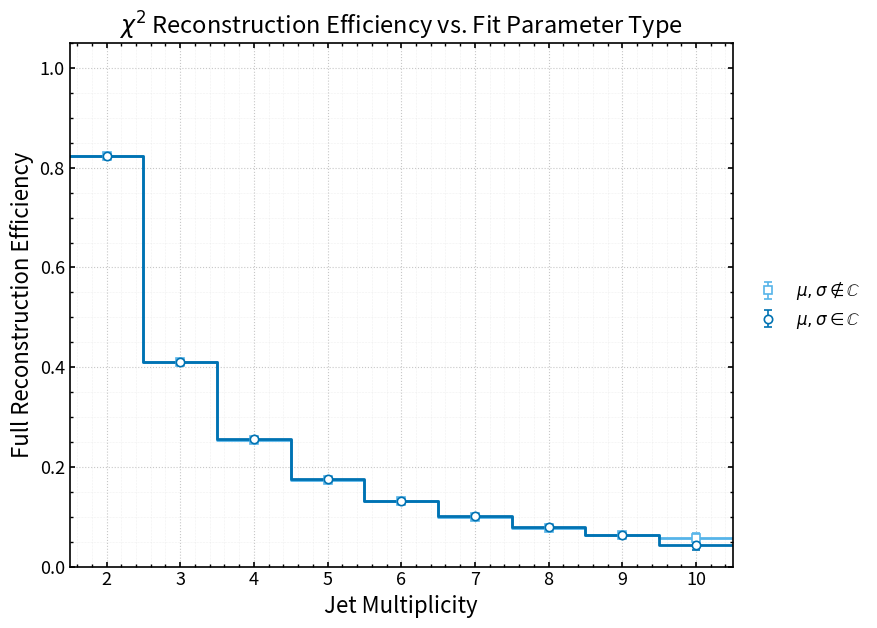

Here is the Python script that generated this plot:
import numpy as np
import matplotlib.pyplot as plt

# =================================================
# Publication-style full reconstruction efficiency
# vs jet multiplicity for different truth-level fits
# =================================================

# -----------------------------
# Hard-coded data: Jet Multiplicity, efficiency, error
# -----------------------------

chi_crystal_ball = np.array([
    [2, 0.8228, 0.0005],
    [3, 0.4105, 0.0007],
    [4, 0.2549, 0.0008],
    [5, 0.1742, 0.0010],
    [6, 0.1309, 0.0015],
    [7, 0.0994, 0.0023],
    [8, 0.0766, 0.0036],
    [9, 0.0638, 0.0060],
    [10, 0.0568, 0.0110],
], dtype=float)
chi_const_sigma_mu = np.array([
    [2, 0.8228, 0.0005],
    [3, 0.4108, 0.0007],
    [4, 0.2555, 0.0008],
    [5, 0.1753, 0.0010],
    [6, 0.1313, 0.0015],
    [7, 0.1007, 0.0023],
    [8, 0.0789, 0.0037],
    [9, 0.0643, 0.0060],
    [10, 0.0435, 0.0098],
], dtype=float)

# -----------------------------
# Style
# -----------------------------
plt.rcParams.update({
    "figure.figsize": (9.0, 6.5),
    "font.size": 14,
    "axes.labelsize": 16,
    "axes.titlesize": 17,
    "legend.fontsize": 12,
    "xtick.labelsize": 13,
    "ytick.labelsize": 13,
    "axes.linewidth": 1.2,
    "xtick.major.width": 1.2,
    "ytick.major.width": 1.2,
    "xtick.minor.width": 1.0,
    "ytick.minor.width": 1.0,
    "xtick.direction": "in",
    "ytick.direction": "in",
    "xtick.top": True,
    "ytick.right": True,
    "savefig.dpi": 300,
    "savefig.bbox": "tight",
})

COLORS = {
    r"Constant": "#0072B2",
    r"Non-Constant": "#56B4E9"
}

MARKERS = {
    r"Constant": "o",
    r"Non-Constant": "s"
}

BIN_WIDTH = 1.0  # jet multiplicity spacing is 1

# -----------------------------
# Helpers
# -----------------------------
def unpack(arr):
    return arr[:, 0], arr[:, 1], arr[:, 2]

def centres_to_edges(x, width=1.0):
    x = np.asarray(x, dtype=float)
    return np.concatenate(([x[0] - width / 2.0], x + width / 2.0))

def plot_with_errorbars(ax, x, y, yerr, key, label):
    edges = centres_to_edges(x, BIN_WIDTH)

    ax.step(
        edges,
        np.r_[y, y[-1]],
        where="post",
        color=COLORS[key],
        linewidth=2.0,
        zorder=2,
    )

    ax.errorbar(
        x, y, yerr=yerr,
        fmt=MARKERS[key],
        color=COLORS[key],
        markerfacecolor="white",
        markeredgecolor=COLORS[key],
        markersize=6,
        markeredgewidth=1.2,
        ecolor=COLORS[key],
        elinewidth=1.2,
        capsize=3,
        linewidth=0,
        label=label,
        zorder=3,
    )

# -----------------------------
# Unpack
# -----------------------------

jet_chi_crystal_ball, eff_chi_crystal_ball, err_chi_crystal_ball = unpack(chi_crystal_ball)
jet_chi_const_sigma_mu, eff_chi_const_sigma_mu, err_chi_const_sigma_mu = unpack(chi_const_sigma_mu)

edges = centres_to_edges(jet_chi_const_sigma_mu, BIN_WIDTH)

# -----------------------------
# Main plot
# -----------------------------
fig, ax = plt.subplots()

plot_with_errorbars(ax, jet_chi_crystal_ball, eff_chi_crystal_ball, err_chi_crystal_ball, r"Non-Constant", r"$\mu, \sigma \notin \mathbb{C}$")
plot_with_errorbars(ax, jet_chi_const_sigma_mu, eff_chi_const_sigma_mu, err_chi_const_sigma_mu, r"Constant", r"$\mu, \sigma \in \mathbb{C}$")


ax.set_xlabel("Jet Multiplicity")
ax.set_ylabel("Full Reconstruction Efficiency")
ax.set_title(r"$\chi^2$ Reconstruction Efficiency vs. Fit Parameter Type")

ax.set_xlim(edges[0], edges[-1])
ax.set_ylim(0.0, 1.05)

ax.set_xticks(jet_chi_const_sigma_mu)
ax.minorticks_on()

ax.grid(True, which="major", linestyle=":", linewidth=0.8, alpha=0.7)
ax.grid(True, which="minor", linestyle=":", linewidth=0.4, alpha=0.35)

ax.legend(
    loc="center left",
    bbox_to_anchor=(1.02, 0.5),
    frameon=False,
    borderaxespad=0.0,
    handlelength=1.8,
)

plt.tight_layout()
plt.savefig("chi2_reconstruction_efficiency_vs_fit_parameter_type.png")
plt.show()
plt.close()
